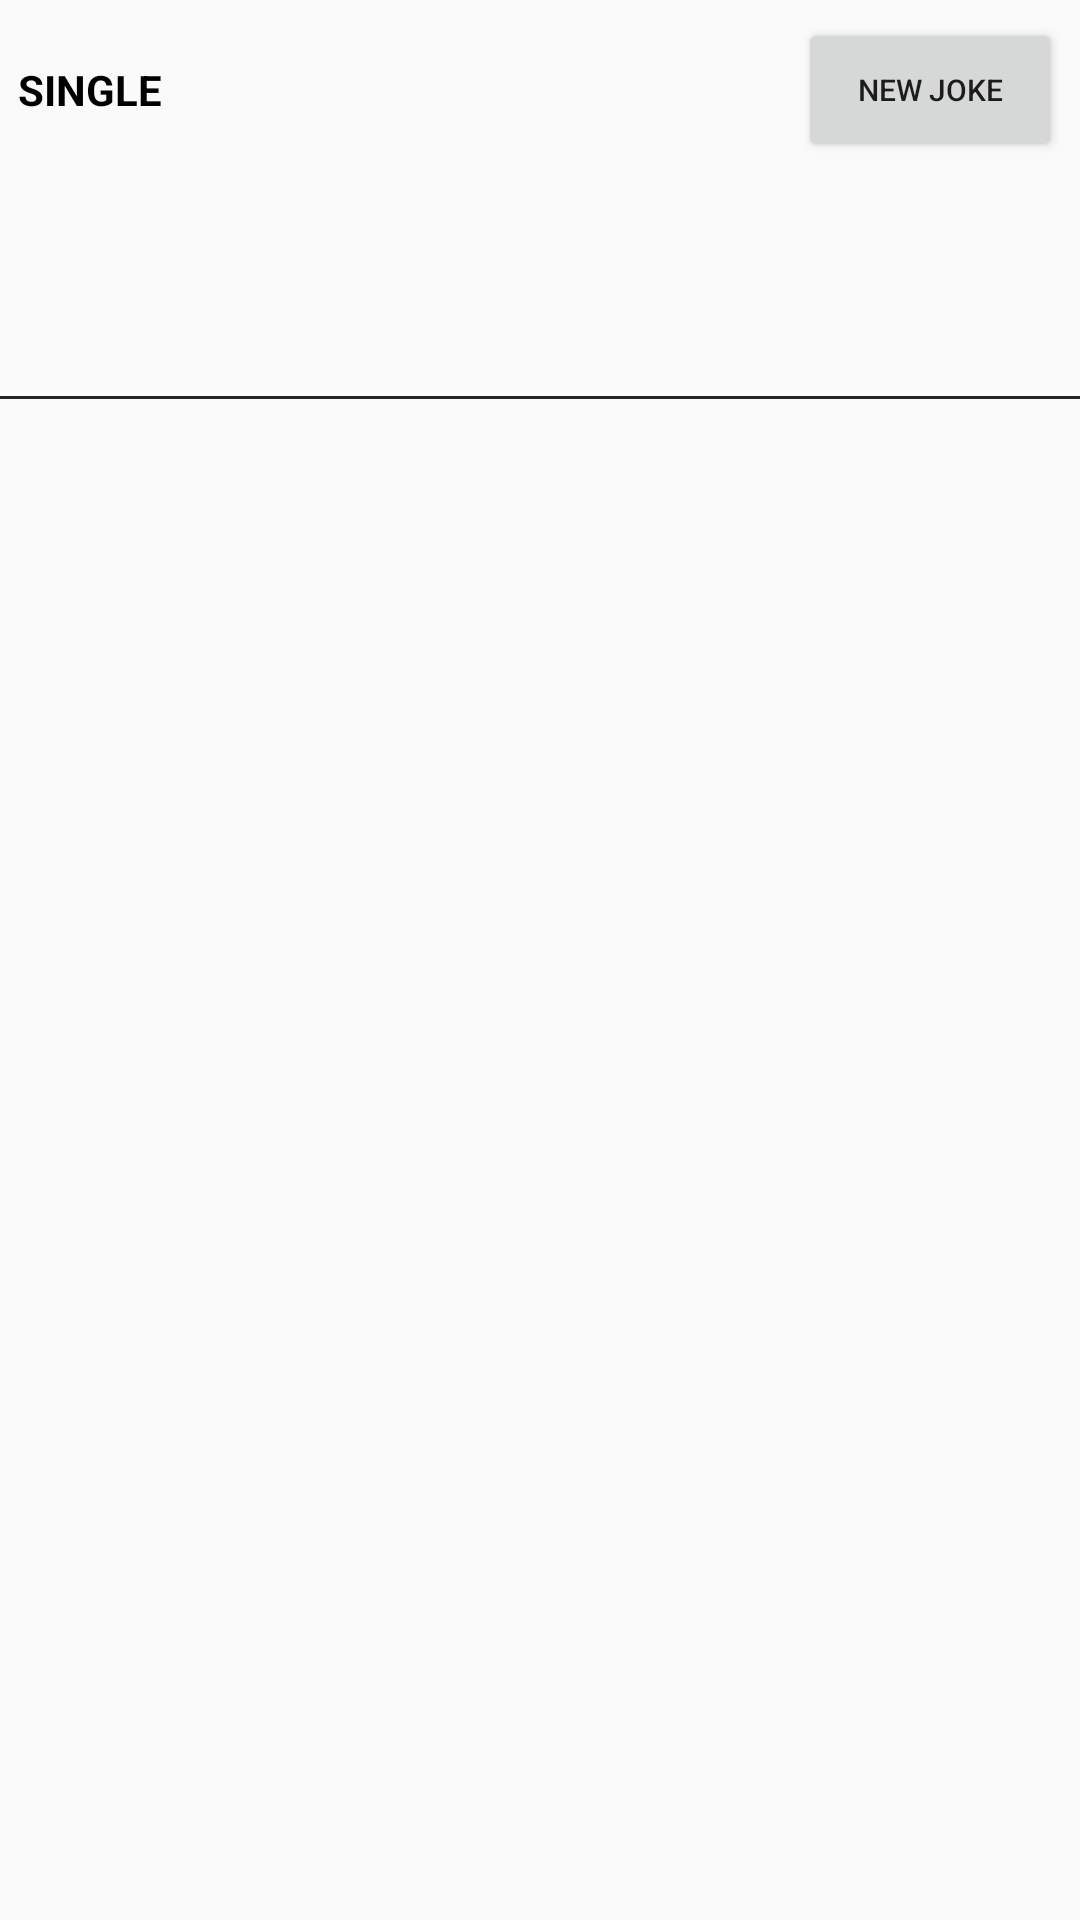

Write the Android layout XML for this screen, with the resource values it uses.
<!-- AndroidManifest.xml: application theme AppTheme -->
<!-- res/layout/layout_single_joke.xml -->
<?xml version="1.0" encoding="utf-8"?>
<RelativeLayout xmlns:android="http://schemas.android.com/apk/res/android"
    xmlns:tools="http://schemas.android.com/tools"
    android:layout_width="match_parent"
    android:layout_height="wrap_content">

    <TextView
        android:layout_width="wrap_content"
        android:layout_height="wrap_content"
        android:layout_alignBottom="@+id/btn_single_joke"
        android:layout_alignTop="@+id/btn_single_joke"
        android:layout_margin="6dp"
        android:gravity="center"
        android:text="SINGLE"
        android:textColor="@color/colorPrimary"
        android:textSize="14sp"
        android:textStyle="bold" />

    <Button
        android:id="@+id/btn_single_joke"
        android:layout_width="wrap_content"
        android:layout_height="wrap_content"
        android:layout_alignParentEnd="true"
        android:layout_margin="6dp"
        android:onClick="randomJoke"
        android:text="new joke"
        android:textSize="10sp" />

    <ProgressBar
        android:id="@+id/loader_single_joke"
        android:layout_width="wrap_content"
        android:layout_height="wrap_content"
        android:layout_alignBottom="@+id/btn_single_joke"
        android:layout_alignTop="@+id/btn_single_joke"
        android:layout_margin="6dp"
        android:layout_toStartOf="@+id/btn_single_joke"
        android:theme="@style/AppTheme"
        android:visibility="gone"
        tools:visibility="visible" />

    <TextView
        android:id="@+id/tv_single_joke"
        android:layout_width="wrap_content"
        android:layout_height="wrap_content"
        android:layout_below="@+id/btn_single_joke"
        android:layout_margin="6dp"
        android:gravity="center_vertical"
        android:minHeight="60dp"
        android:textSize="12sp"
        tools:text="Random joke" />

    <View
        android:layout_width="match_parent"
        android:layout_height="1dp"
        android:layout_below="@id/tv_single_joke"
        android:background="@color/colorPrimaryDark"/>
</RelativeLayout>
<!-- resources referenced by this layout -->
<resources>
  <color name="colorPrimary">#000000</color>
  <color name="colorPrimaryDark">#252525</color>
  <style name="AppTheme" parent="Theme.AppCompat.Light.DarkActionBar">
          <item name="colorPrimary">@color/colorPrimary</item>
          <item name="colorPrimaryDark">@color/colorPrimaryDark</item>
          <item name="colorAccent">#000000</item>
      </style>
</resources>
